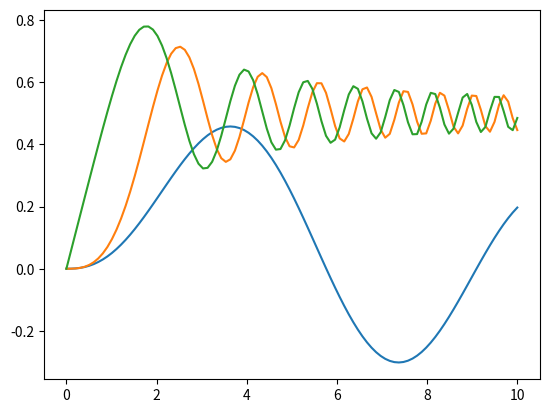

Recreate this plot in Python.
#-------------------------------------------------------------------------------
# Name:        module1
# Purpose:
#
# Author:      Jean
#
# Created:     03/11/2018
# Copyright:   (c) Jean 2018
# Licence:     <your licence>
#-------------------------------------------------------------------------------
import numpy as np
import scipy.integrate as integrate
import scipy.special as special
import matplotlib.pyplot as plt

'''
The first argument to quad is a “callable” Python object
(i.e. a function, method, or class instance).
Notice the use of a lambda- function in this case as the argument.
The next two arguments are the limits of integration.
The return value is a tuple, with
the first element holding the estimated value of the integral
and the second element holding an upper bound on the error.
'''

x=np.linspace(0,10,100)
jv=lambda x: special.jv(2.5,x)
plt.plot(x,jv(x))
plt.show()

from numpy import sqrt, sin, cos, pi
f=special.fresnel(3/sqrt(pi))
print(f)
#plot the function fresnel
f1=lambda x: special.fresnel(x/sqrt(pi))[0]
f2=lambda x: special.fresnel(x/sqrt(pi))[1]
plt.plot(x,f1(x))
plt.plot(x,f2(x))
plt.show()
